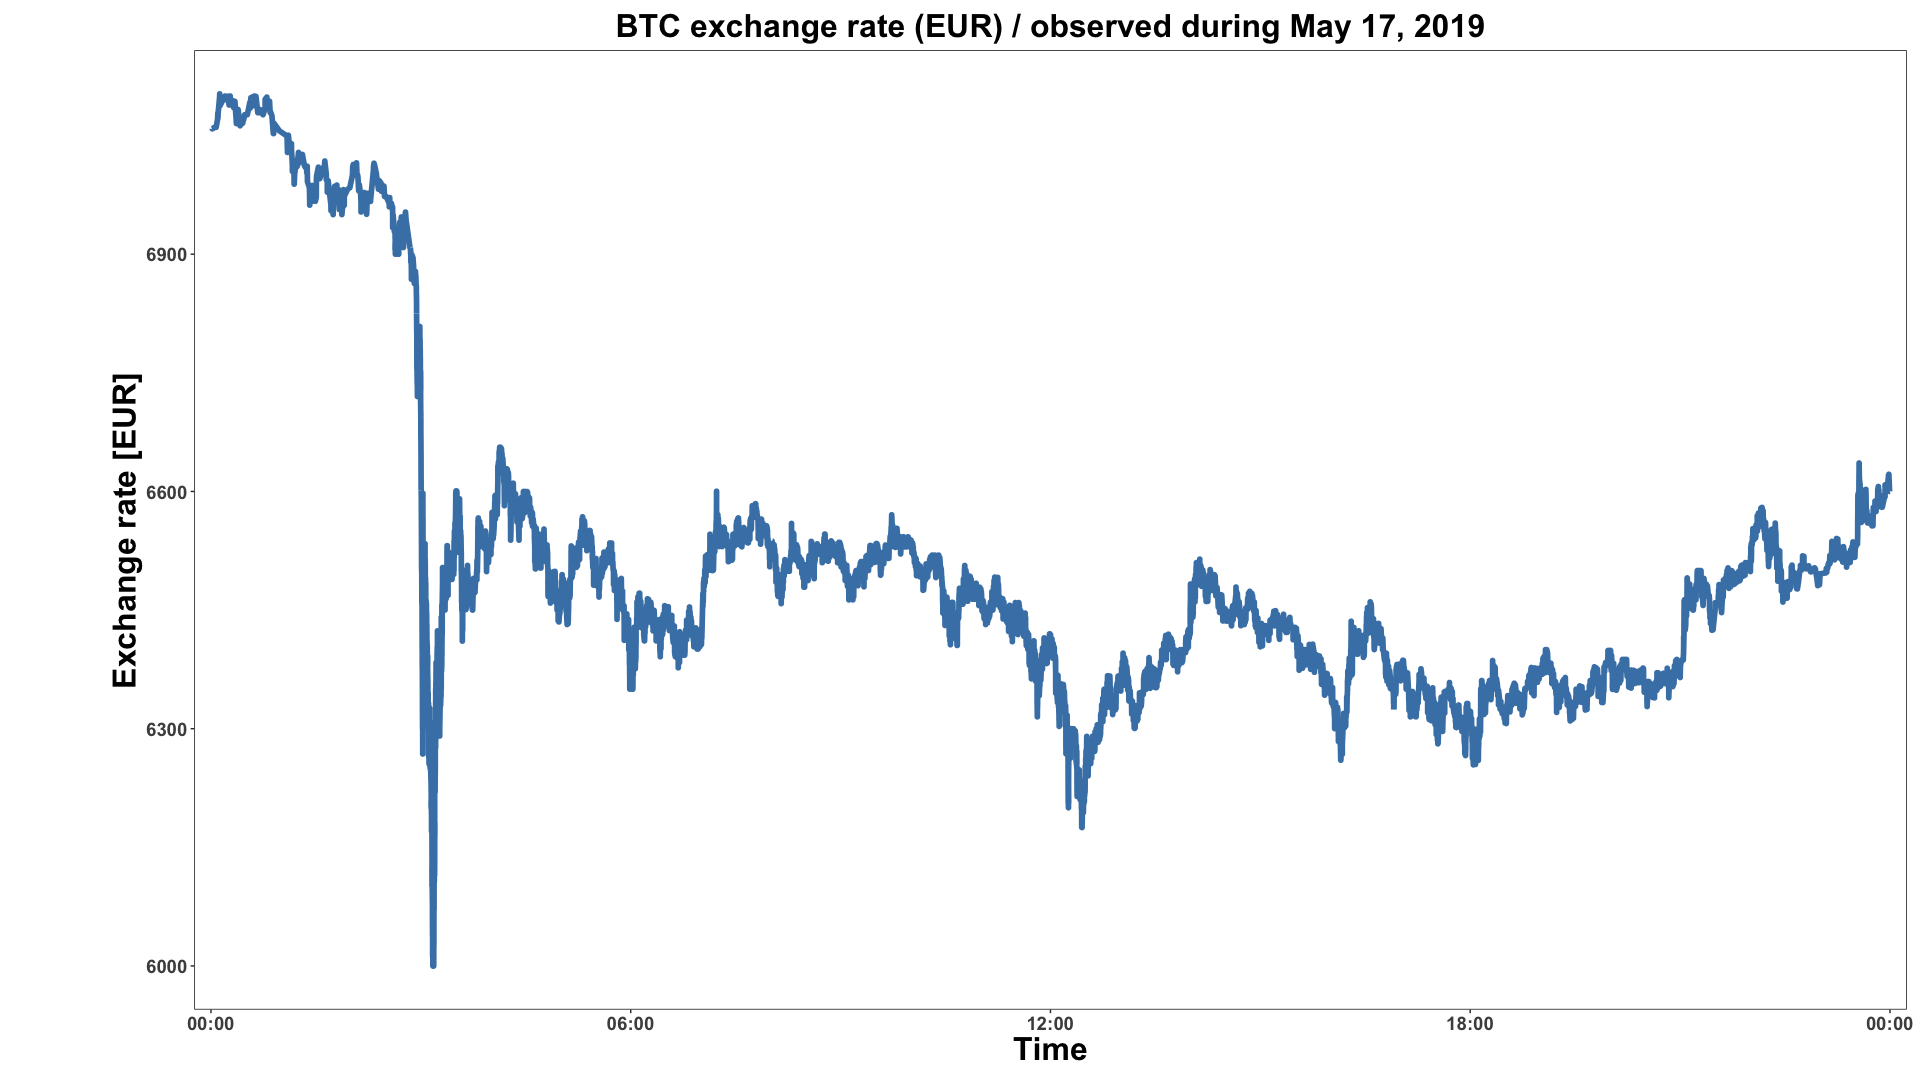

The data file committed next to this chart (first rows):
id, t, s, p, q, date, Symbol
bitstamp, 2019-05-17T00:01:07Z, btceur, 7059, 0.09863, 2019-05-17, BTC / EUR
bitstamp, 2019-05-17T00:01:08Z, btceur, 7059, 0.001416, 2019-05-17, BTC / EUR
bitstamp, 2019-05-17T00:01:08Z, btceur, 7059, 0.001416, 2019-05-17, BTC / EUR
bitstamp, 2019-05-17T00:01:08Z, btceur, 7059, 0.001416, 2019-05-17, BTC / EUR
bitstamp, 2019-05-17T00:03:07Z, btceur, 7060, 0.02214, 2019-05-17, BTC / EUR
bitstamp, 2019-05-17T00:04:25Z, btceur, 7060, 0.001622, 2019-05-17, BTC / EUR
bitstamp, 2019-05-17T00:05:41Z, btceur, 7071, 0.06351, 2019-05-17, BTC / EUR
bitstamp, 2019-05-17T00:05:56Z, btceur, 7079, 0.002506, 2019-05-17, BTC / EUR
bitstamp, 2019-05-17T00:05:59Z, btceur, 7072, 0.0548, 2019-05-17, BTC / EUR
bitstamp, 2019-05-17T00:06:07Z, btceur, 7078, 0.02087, 2019-05-17, BTC / EUR
bitstamp, 2019-05-17T00:07:27Z, btceur, 7099, 0.1385, 2019-05-17, BTC / EUR
bitstamp, 2019-05-17T00:07:27Z, btceur, 7099, 0.00111, 2019-05-17, BTC / EUR
bitstamp, 2019-05-17T00:07:27Z, btceur, 7101, 0.4332, 2019-05-17, BTC / EUR
bitstamp, 2019-05-17T00:07:28Z, btceur, 7101, 0.1245, 2019-05-17, BTC / EUR
bitstamp, 2019-05-17T00:07:28Z, btceur, 7101, 0.01789, 2019-05-17, BTC / EUR
bitstamp, 2019-05-17T00:07:29Z, btceur, 7103, 0.007021, 2019-05-17, BTC / EUR
bitstamp, 2019-05-17T00:07:39Z, btceur, 7088, 0.0013, 2019-05-17, BTC / EUR
bitstamp, 2019-05-17T00:12:02Z, btceur, 7100, 0.001344, 2019-05-17, BTC / EUR
bitstamp, 2019-05-17T00:12:09Z, btceur, 7100, 0.01405, 2019-05-17, BTC / EUR
bitstamp, 2019-05-17T00:14:01Z, btceur, 7095, 0.006828, 2019-05-17, BTC / EUR
bitstamp, 2019-05-17T00:14:33Z, btceur, 7100, 0.01335, 2019-05-17, BTC / EUR
bitstamp, 2019-05-17T00:15:32Z, btceur, 7089, 0.007964, 2019-05-17, BTC / EUR
bitstamp, 2019-05-17T00:15:33Z, btceur, 7089, 0.259, 2019-05-17, BTC / EUR
bitstamp, 2019-05-17T00:15:33Z, btceur, 7089, 0.03103, 2019-05-17, BTC / EUR
bitstamp, 2019-05-17T00:15:46Z, btceur, 7100, 0.062, 2019-05-17, BTC / EUR
bitstamp, 2019-05-17T00:15:46Z, btceur, 7100, 3.637e-05, 2019-05-17, BTC / EUR
bitstamp, 2019-05-17T00:15:46Z, btceur, 7089, 0.004, 2019-05-17, BTC / EUR
bitstamp, 2019-05-17T00:15:47Z, btceur, 7089, 0.0006189, 2019-05-17, BTC / EUR
bitstamp, 2019-05-17T00:15:49Z, btceur, 7100, 0.714, 2019-05-17, BTC / EUR
bitstamp, 2019-05-17T00:16:13Z, btceur, 7089, 0.02, 2019-05-17, BTC / EUR
bitstamp, 2019-05-17T00:16:29Z, btceur, 7100, 0.006, 2019-05-17, BTC / EUR
bitstamp, 2019-05-17T00:16:47Z, btceur, 7094, 0.1473, 2019-05-17, BTC / EUR
bitstamp, 2019-05-17T00:17:35Z, btceur, 7089, 0.001344, 2019-05-17, BTC / EUR
bitstamp, 2019-05-17T00:19:05Z, btceur, 7094, 0.001411, 2019-05-17, BTC / EUR
bitstamp, 2019-05-17T00:19:31Z, btceur, 7085, 0.06916, 2019-05-17, BTC / EUR
bitstamp, 2019-05-17T00:20:31Z, btceur, 7093, 0.064, 2019-05-17, BTC / EUR
bitstamp, 2019-05-17T00:20:32Z, btceur, 7093, 0.041, 2019-05-17, BTC / EUR
bitstamp, 2019-05-17T00:20:32Z, btceur, 7093, 0.0004693, 2019-05-17, BTC / EUR
bitstamp, 2019-05-17T00:21:51Z, btceur, 7065, 0.001704, 2019-05-17, BTC / EUR
bitstamp, 2019-05-17T00:22:11Z, btceur, 7083, 0.03456, 2019-05-17, BTC / EUR
bitstamp, 2019-05-17T00:23:17Z, btceur, 7083, 0.06671, 2019-05-17, BTC / EUR
bitstamp, 2019-05-17T00:24:59Z, btceur, 7062, 0.1009, 2019-05-17, BTC / EUR
bitstamp, 2019-05-17T00:25:14Z, btceur, 7063, 0.3494, 2019-05-17, BTC / EUR
bitstamp, 2019-05-17T00:25:17Z, btceur, 7064, 0.5456, 2019-05-17, BTC / EUR
bitstamp, 2019-05-17T00:27:15Z, btceur, 7066, 0.2242, 2019-05-17, BTC / EUR
bitstamp, 2019-05-17T00:27:15Z, btceur, 7067, 0.04092, 2019-05-17, BTC / EUR
bitstamp, 2019-05-17T00:28:11Z, btceur, 7071, 0.01522, 2019-05-17, BTC / EUR
bitstamp, 2019-05-17T00:28:55Z, btceur, 7076, 0.00135, 2019-05-17, BTC / EUR
bitstamp, 2019-05-17T00:31:12Z, btceur, 7076, 0.3403, 2019-05-17, BTC / EUR
bitstamp, 2019-05-17T00:33:22Z, btceur, 7092, 0.05051, 2019-05-17, BTC / EUR
bitstamp, 2019-05-17T00:33:34Z, btceur, 7085, 0.1391, 2019-05-17, BTC / EUR
bitstamp, 2019-05-17T00:34:16Z, btceur, 7098, 0.05024, 2019-05-17, BTC / EUR
bitstamp, 2019-05-17T00:35:50Z, btceur, 7088, 0.0008982, 2019-05-17, BTC / EUR
bitstamp, 2019-05-17T00:36:05Z, btceur, 7099, 0.152, 2019-05-17, BTC / EUR
bitstamp, 2019-05-17T00:37:26Z, btceur, 7100, 0.005516, 2019-05-17, BTC / EUR
bitstamp, 2019-05-17T00:38:19Z, btceur, 7088, 0.01631, 2019-05-17, BTC / EUR
bitstamp, 2019-05-17T00:38:33Z, btceur, 7099, 0.048, 2019-05-17, BTC / EUR
bitstamp, 2019-05-17T00:38:34Z, btceur, 7099, 0.011, 2019-05-17, BTC / EUR
bitstamp, 2019-05-17T00:38:35Z, btceur, 7100, 0.0003792, 2019-05-17, BTC / EUR
bitstamp, 2019-05-17T00:40:10Z, btceur, 7079, 0.002445, 2019-05-17, BTC / EUR
... 16,279 more rows
